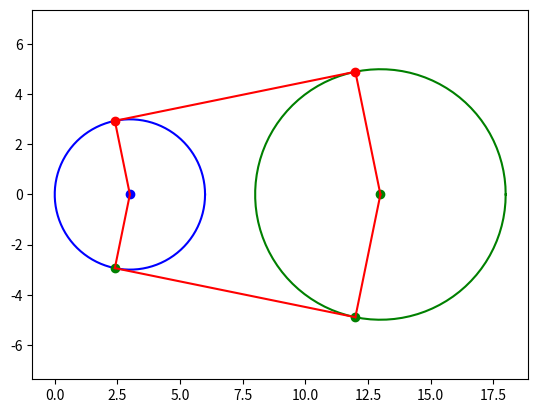

The matplotlib source for this figure:
import math
import numpy as np  
import matplotlib.pyplot as plt


# ---------------------------------------------------------------------

# Returns the tangent points of the outer tangent lines of two circumferences
# rad1: radius of the first circumference
# rad2: radius of the second circumference
# distEjes: distance between the centers of the circumferences
def calculate_tangencial_points(rad1, rad2, distAxes):   
    # coordinates of the centers of the circumferences
    x1, y1 = rad1 ,0    
    x2, y2 = distAxes + rad1 ,0

    # angle between the centers of the circumferences
    gamma = - math.atan2(y2-y1, x2-x1)
    beta = math.asin((rad2-rad1)/distAxes)
    alpha = gamma - beta

    # calculate the tangent points (outer upper line)
    x3 = x1 + rad1 * math.cos( (math.pi/2) - alpha )
    y3 = y1 + rad1 * math.sin( (math.pi/2) - alpha )
    x4 = x2 + rad2 * math.cos( (math.pi/2) - alpha )
    y4 = y2 + rad2 * math.sin( (math.pi/2) - alpha )

    # calculate the tangent points (outer lower line)
    x5 = x1 + rad1 * math.cos( -(math.pi/2) + alpha )
    y5 = y1 + rad1 * math.sin( -(math.pi/2) + alpha )
    x6 = x2 + rad2 * math.cos( -(math.pi/2) + alpha )
    y6 = y2 + rad2 * math.sin( -(math.pi/2) + alpha )

    return (x3, y3), (x4, y4), (x5, y5), (x6, y6)



# Plot the trace of the bicycle circuit test
def plot_trace_bicicleta(rad1, rad2, distEjes, x1, y1, x2, y2):
    # calculate the tangent points
    (x3, y3), (x4, y4), (x5, y5), (x6, y6) = calculate_tangencial_points(rad1, rad2, distEjes)
    
    ang = np.linspace(0, 2*np.pi, 100)
    cx1 = rad1 * np.cos(ang) + x1
    cy1 = rad1 * np.sin(ang) + y1
    cx2 = rad2 * np.cos(ang) + x2
    cy2 = rad2 * np.sin(ang) + y2

    # plot the circumferences 
    plt.plot(cx1, cy1, 'b')
    plt.plot(cx2, cy2, 'g')

    # plot the circumferences centers
    plt.plot(x1, y1, 'bo')
    plt.plot(x2, y2, 'go')

    # plot the tangent points
    plt.plot(x3, y3, 'ro')
    plt.plot(x4, y4, 'ro')
    plt.plot(x5, y5, 'go')
    plt.plot(x6, y6, 'go')
    
    # plot the tangent lines
    plt.plot([x1, x3], [y1, y3], 'r')
    plt.plot([x2, x4], [y2, y4], 'r')
    plt.plot([x3, x4], [y3, y4], 'r')
    plt.plot([x3, x6], [y5, y6], 'r')
    plt.plot([x1, x5], [y1, y5], 'r')
    plt.plot([x2, x6], [y2, y6], 'r')

    plt.axis('equal')
    plt.show()



def bicycle_test(rad1, rad2, distAxes, x1, y1, x2, y2):
    # turn 90 degrees to the left
    # ...

    # calculate tangent points
    (x3, y3), (x4, y4), (x5, y5), (x6, y6) = calculate_tangencial_points(rad1, rad2, distAxes)

    # girar a la derecha con radio rad1, hasta punto de tangencia
    # ...

    # rectos hasta punto de tangencia
    # ...

    # girar a la derecha con radio rad2, hasta punto de tangencia
    # ...

    # rectos hasta punto de tangencia
    # ...

    # girar a la derecha con radio rad1, hasta punto de tangencia
    # ...
    



plot_trace_bicicleta(3, 5, 10, 3, 0, 3 + 10, 0)